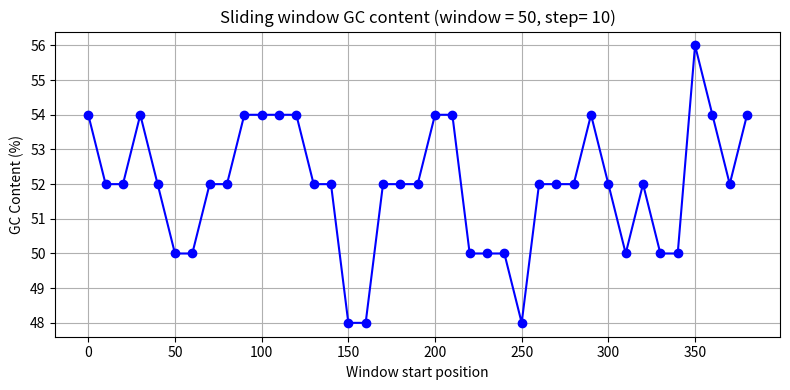

Generate this figure with matplotlib:
import matplotlib.pyplot as plt

def gc_content(seq):
    seq=seq.upper()
    g=seq.count("G")
    c=seq.count("C")
    total=len(seq)
    if total==0:
        return 0.0
    return (g+c) / total * 100

def sliding_window_gc(seq:str, window_size:int , step:int):
    starts=[]
    gc_vals=[]
    for start in range(0, len(seq)- window_size+1, step):
        window=seq[start:start+window_size] 
        gc=gc_content(window)
        starts.append(start)
        gc_vals.append(gc)
    return starts, gc_vals 

def main():
    seq=("ATGCGGTACGATGACGATGACGATGACGATGACAGTAGACGCGCGATGACGATGACGATGACGATGACATGCGTAGACGATGCAGTA" *5)
    window_size = 50
    step = 10
    
    positions, gc_vals = sliding_window_gc(seq, window_size, step)
    
    plt.figure(figsize=(8,4))
    plt.plot (positions, gc_vals, marker='o', linestyle='-', color= 'blue')
    plt.xlabel("Window start position")
    plt.ylabel("GC Content (%)")
    plt.title(f"Sliding window GC content (window = {window_size}, step= {step})")
    plt.grid(True)
    plt.tight_layout()
    plt.show()
    
if __name__ == "__main__":
    main()